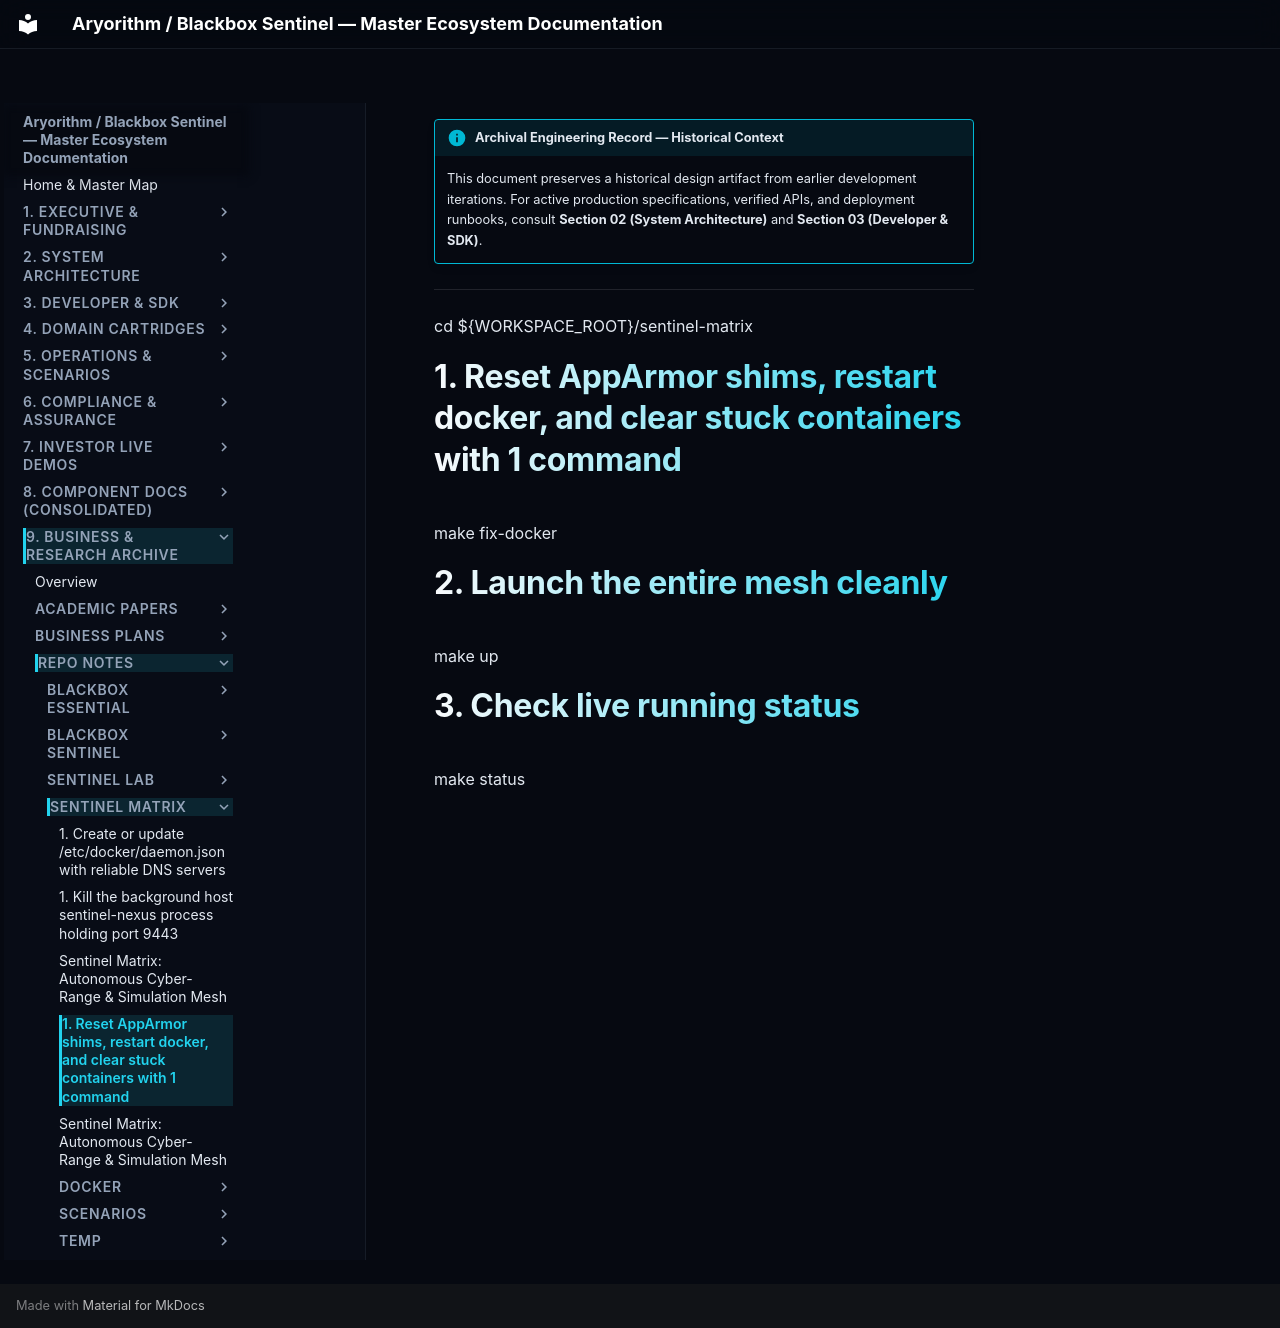

repository: kamisaberi/sentinel-docs · page: 09-archive-business-and-research/repo_notes/sentinel-matrix/launch/index.html · generator: mkdocs

!!! info "Archival Engineering Record — Historical Context"
    This document preserves a historical design artifact from earlier development iterations. For active production specifications, verified APIs, and deployment runbooks, consult **Section 02 (System Architecture)** and **Section 03 (Developer & SDK)**.

---

cd ${WORKSPACE_ROOT}/sentinel-matrix

# 1. Reset AppArmor shims, restart docker, and clear stuck containers with 1 command
make fix-docker

# 2. Launch the entire mesh cleanly
make up

# 3. Check live running status
make status
